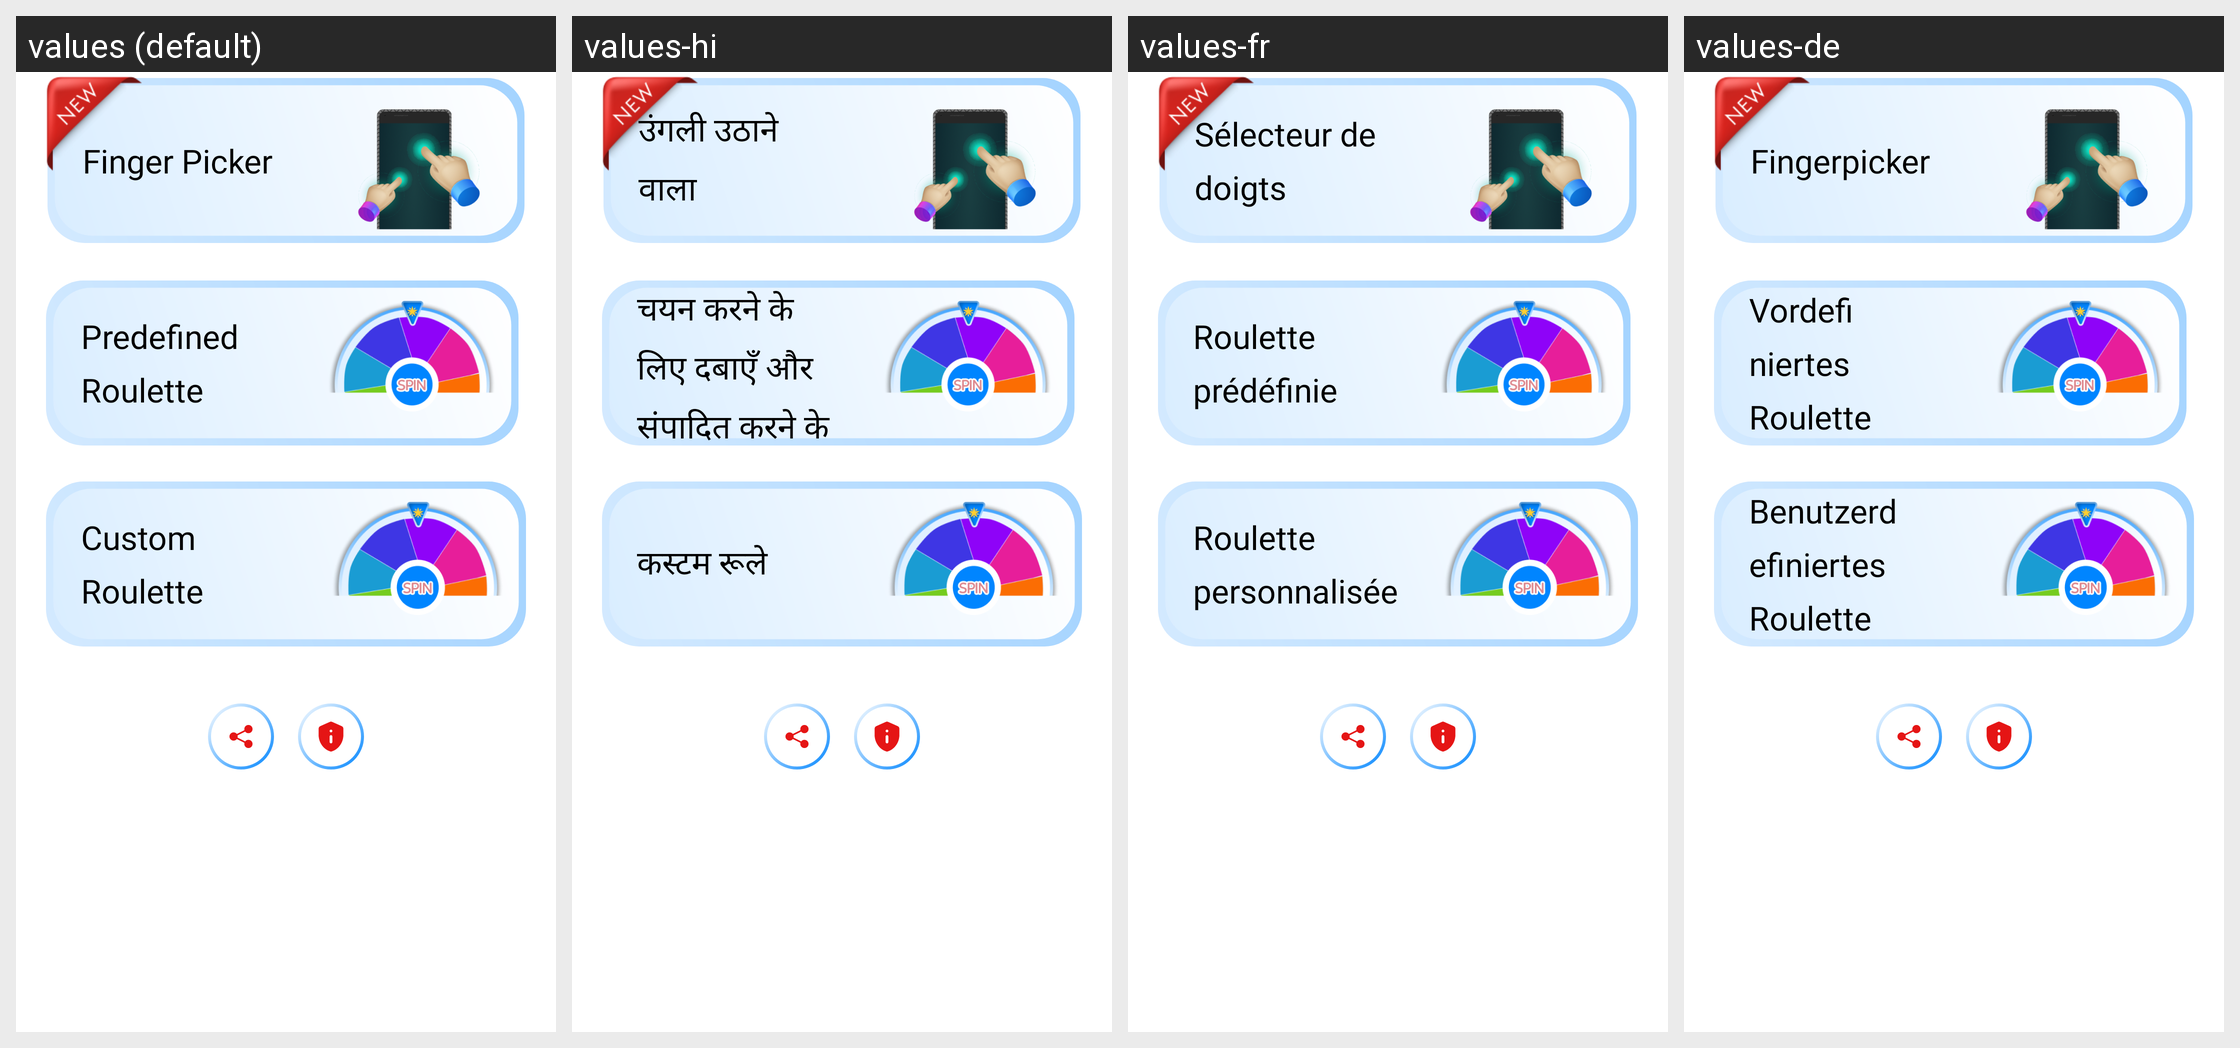

The Android screen above is rendered under several locales of the same app. Produce the string resources it draws, with the default and per-locale values.
Android screen res/layout/activity_main.xml rendered under 4 locales, left to right: values (default), values-hi, values-fr, values-de. Device: Nexus 5 (rendered at 1080×1920; each locale shown at half size, 540×960, under a caption strip naming it); theme AppTheme.
Other locales in the repository, not shown: values-es, values-in, values-pt.
Strings drawn on this screen, with the default value and each locale's value (text and hints the layout hard-codes, and strings that could not be matched under every locale, appear in the picture but are not listed):

finger_picker
  values: Finger Picker
  values-hi: उंगली उठाने वाला
  values-fr: Sélecteur de doigts
  values-de: Fingerpicker

predefined_roulette
  values: Predefined Roulette
  values-hi: चयन करने के लिए दबाएँ और संपादित करने के लिए लंबा दबाएँ
  values-fr: Roulette prédéfinie
  values-de: Vordefiniertes Roulette

custom_roulette
  values: Custom Roulette
  values-hi: कस्टम रूले
  values-fr: Roulette personnalisée
  values-de: Benutzerdefiniertes Roulette
